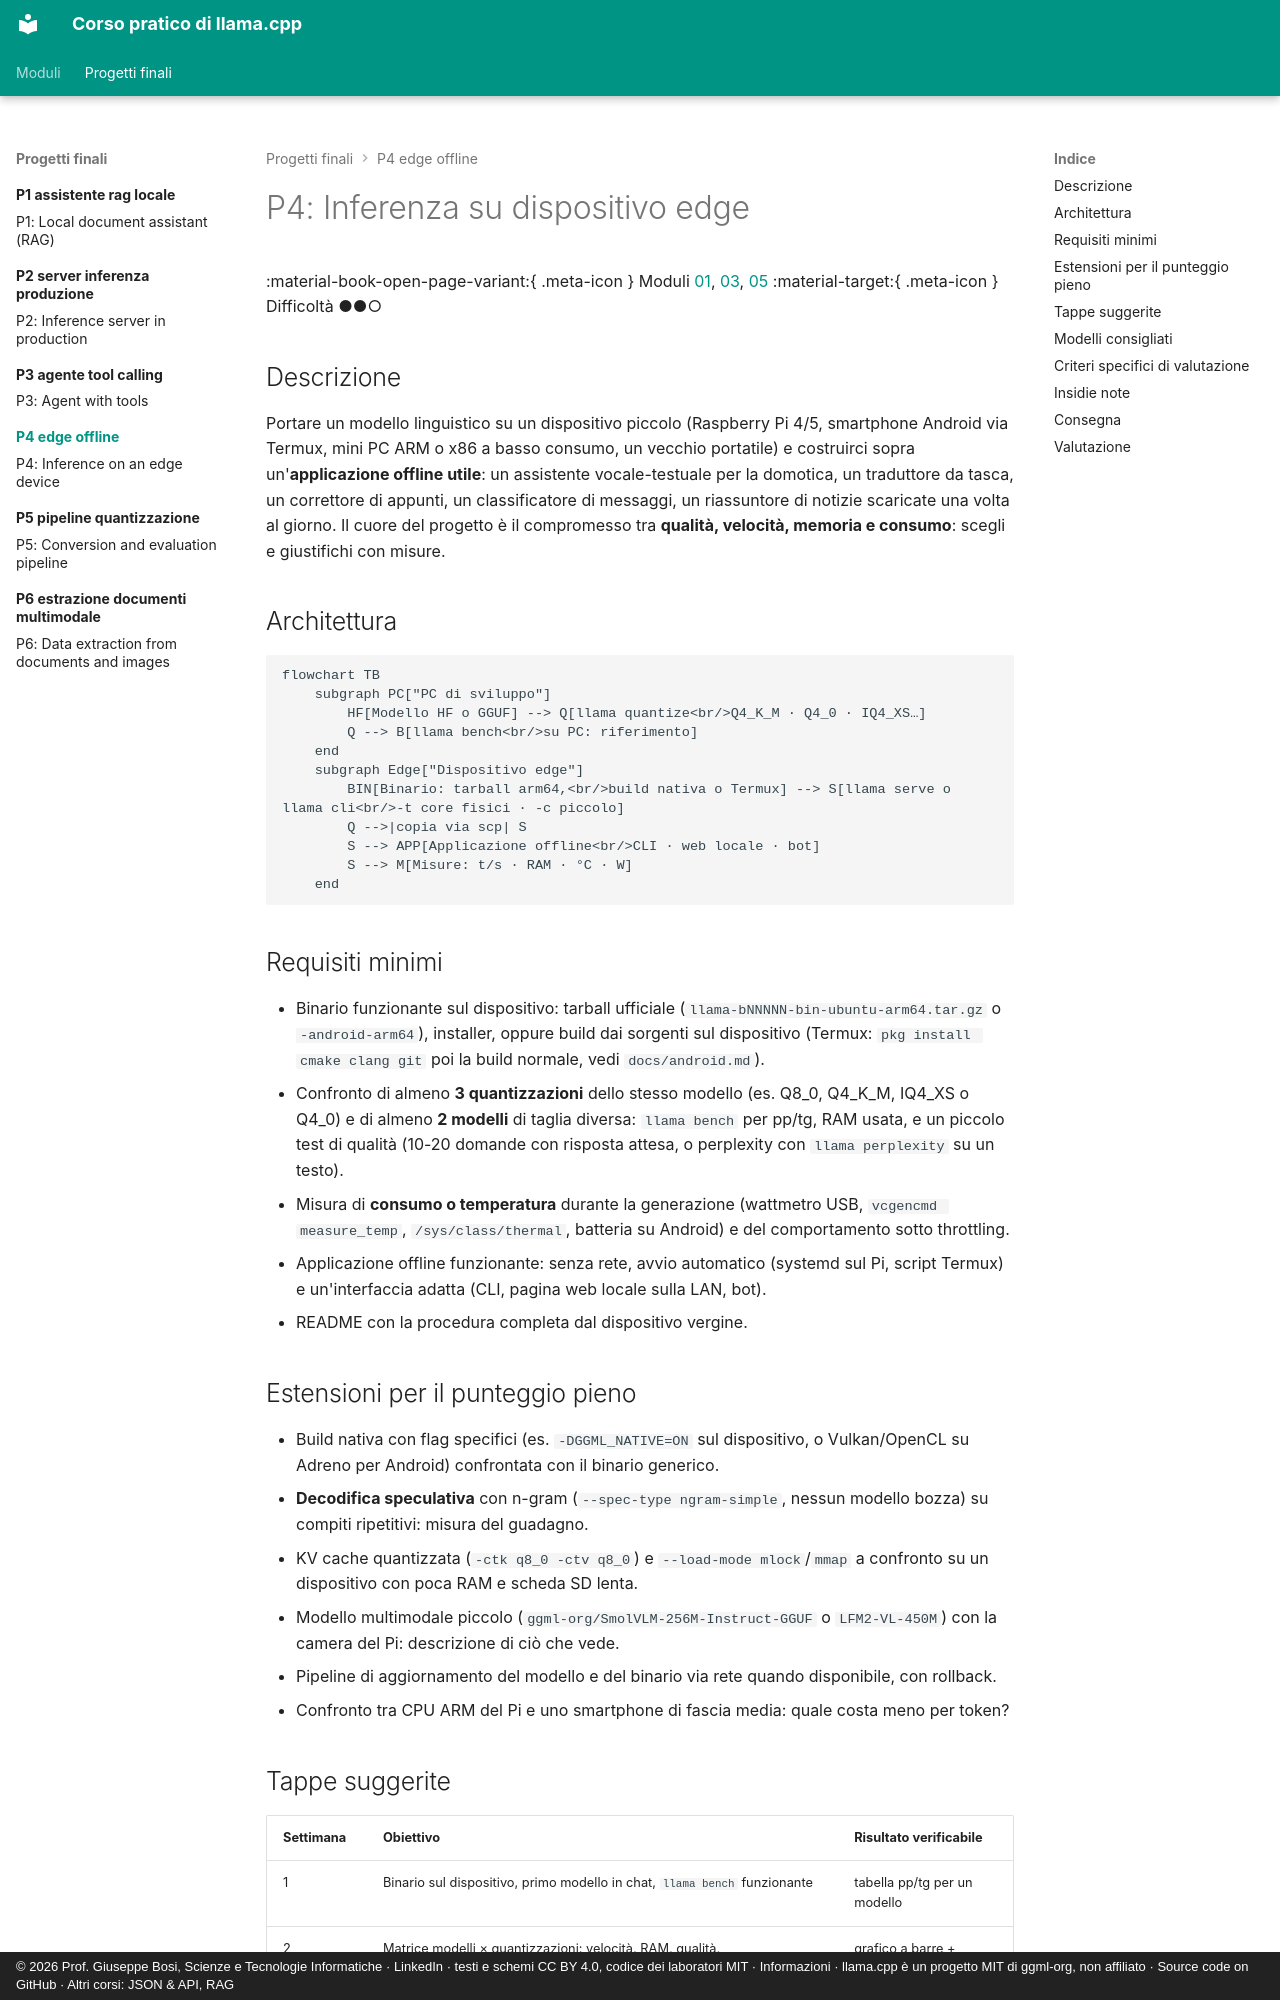

repository: JoeBosi/llama-cpp-course · page: progetti-finali/P4-edge-offline/index.html · generator: mkdocs · copyright: © 2026 Prof. Giuseppe Bosi, Scienze e Tecnologie Informatiche · LinkedIn · testi e schemi CC BY 4.0, codice dei laboratori MIT · Informazioni · llama.cpp è un progetto MIT di ggml-org, non affiliato · Source code on GitHub · Altri corsi: JSON & API, RAG

# P4: Inferenza su dispositivo edge

<div class="meta" markdown>
<span class="meta-item">:material-book-open-page-variant:{ .meta-icon } Moduli [01](../../moduli/01-installazione/README.md), [03](../../moduli/03-modelli-gguf-quantizzazione/README.md), [05](../../moduli/05-prestazioni/README.md)</span>
<span class="meta-item">:material-target:{ .meta-icon } Difficoltà ●●○</span>
</div>

## Descrizione

Portare un modello linguistico su un dispositivo piccolo (Raspberry Pi 4/5, smartphone Android via Termux,
mini PC ARM o x86 a basso consumo, un vecchio portatile) e costruirci sopra un'**applicazione offline utile**:
un assistente vocale-testuale per la domotica, un traduttore da tasca, un correttore di appunti, un
classificatore di messaggi, un riassuntore di notizie scaricate una volta al giorno. Il cuore del progetto è il
compromesso tra **qualità, velocità, memoria e consumo**: scegli e giustifichi con misure.

## Architettura

```mermaid
flowchart TB
    subgraph PC["PC di sviluppo"]
        HF[Modello HF o GGUF] --> Q[llama quantize<br/>Q4_K_M · Q4_0 · IQ4_XS…]
        Q --> B[llama bench<br/>su PC: riferimento]
    end
    subgraph Edge["Dispositivo edge"]
        BIN[Binario: tarball arm64,<br/>build nativa o Termux] --> S[llama serve o llama cli<br/>-t core fisici · -c piccolo]
        Q -->|copia via scp| S
        S --> APP[Applicazione offline<br/>CLI · web locale · bot]
        S --> M[Misure: t/s · RAM · °C · W]
    end
```

## Requisiti minimi

- Binario funzionante sul dispositivo: tarball ufficiale (`llama-bNNNNN-bin-ubuntu-arm64.tar.gz` o `-android-arm64`), installer, oppure build dai sorgenti sul dispositivo (Termux: `pkg install cmake clang git` poi la build normale, vedi `docs/android.md`).
- Confronto di almeno **3 quantizzazioni** dello stesso modello (es. Q8_0, Q4_K_M, IQ4_XS o Q4_0) e di almeno **2 modelli** di taglia diversa: `llama bench` per pp/tg, RAM usata, e un piccolo test di qualità (10-20 domande con risposta attesa, o perplexity con `llama perplexity` su un testo).
- Misura di **consumo o temperatura** durante la generazione (wattmetro USB, `vcgencmd measure_temp`, `/sys/class/thermal`, batteria su Android) e del comportamento sotto throttling.
- Applicazione offline funzionante: senza rete, avvio automatico (systemd sul Pi, script Termux) e un'interfaccia adatta (CLI, pagina web locale sulla LAN, bot).
- README con la procedura completa dal dispositivo vergine.

## Estensioni per il punteggio pieno

- Build nativa con flag specifici (es. `-DGGML_NATIVE=ON` sul dispositivo, o Vulkan/OpenCL su Adreno per Android) confrontata con il binario generico.
- **Decodifica speculativa** con n-gram (`--spec-type ngram-simple`, nessun modello bozza) su compiti ripetitivi: misura del guadagno.
- KV cache quantizzata (`-ctk q8_0 -ctv q8_0`) e `--load-mode mlock`/`mmap` a confronto su un dispositivo con poca RAM e scheda SD lenta.
- Modello multimodale piccolo (`ggml-org/SmolVLM-256M-Instruct-GGUF` o `LFM2-VL-450M`) con la camera del Pi: descrizione di ciò che vede.
- Pipeline di aggiornamento del modello e del binario via rete quando disponibile, con rollback.
- Confronto tra CPU ARM del Pi e uno smartphone di fascia media: quale costa meno per token?
